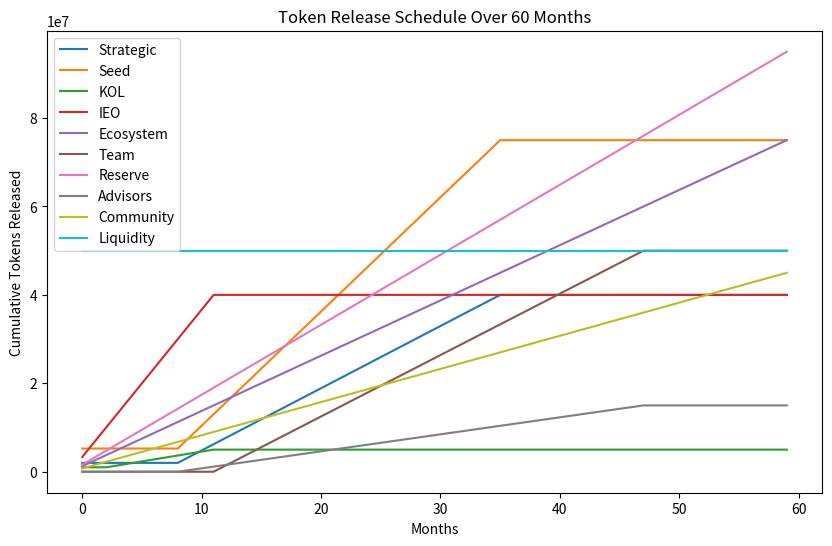

The script that saved this image:
# Correcting the code for the token release chart with specified distributions and timelines
import numpy as np
import pandas as pd
import matplotlib.pyplot as plt
# Constants and setup
max_supply = 500e6  # 500 million tokens
total_months = 60
categories = ['Strategic', 'Seed', 'KOL', 'IEO', 'Ecosystem', 'Team', 'Reserve', 'Advisors', 'Community', 'Liquidity']
percentages = np.array([8, 15, 1, 10, 15, 10, 19, 3, 9, 10]) / 100  # Allocation percentages
initial_release_percents = np.array([5, 7, 20, 20, 0, 0, 0, 0, 0, 100]) / 100
linear_start = np.array([10, 10, 4, 1, 1, 13, 1, 10, 1, 1])  # Linear release start month
linear_end = np.array([36, 36, 12, 12, 60, 48, 60, 48, 60, 0])  # Linear release end month

# Monthly token release calculation
monthly_release = np.zeros((len(categories), total_months))

for i, cat in enumerate(categories):
    category_supply = max_supply * percentages[i]
    initial_release_tokens = category_supply * initial_release_percents[i]
    
    # Add initial release
    if initial_release_percents[i] > 0:
        monthly_release[i, 0] += initial_release_tokens
    
    # Calculate linear release tokens
    if linear_start[i] <= linear_end[i]:
        linear_months = linear_end[i] - linear_start[i] + 1
        monthly_tokens = (category_supply - initial_release_tokens) / linear_months
        for month in range(linear_start[i]-1, linear_end[i]):
            monthly_release[i, month] = monthly_tokens

# Plot
plt.figure(figsize=(10, 6))
for i in range(len(categories)):
    plt.plot(np.cumsum(monthly_release[i]), label=categories[i])

plt.title('Token Release Schedule Over 60 Months')
plt.xlabel('Months')
plt.ylabel('Cumulative Tokens Released')
plt.legend()
plt.show()
